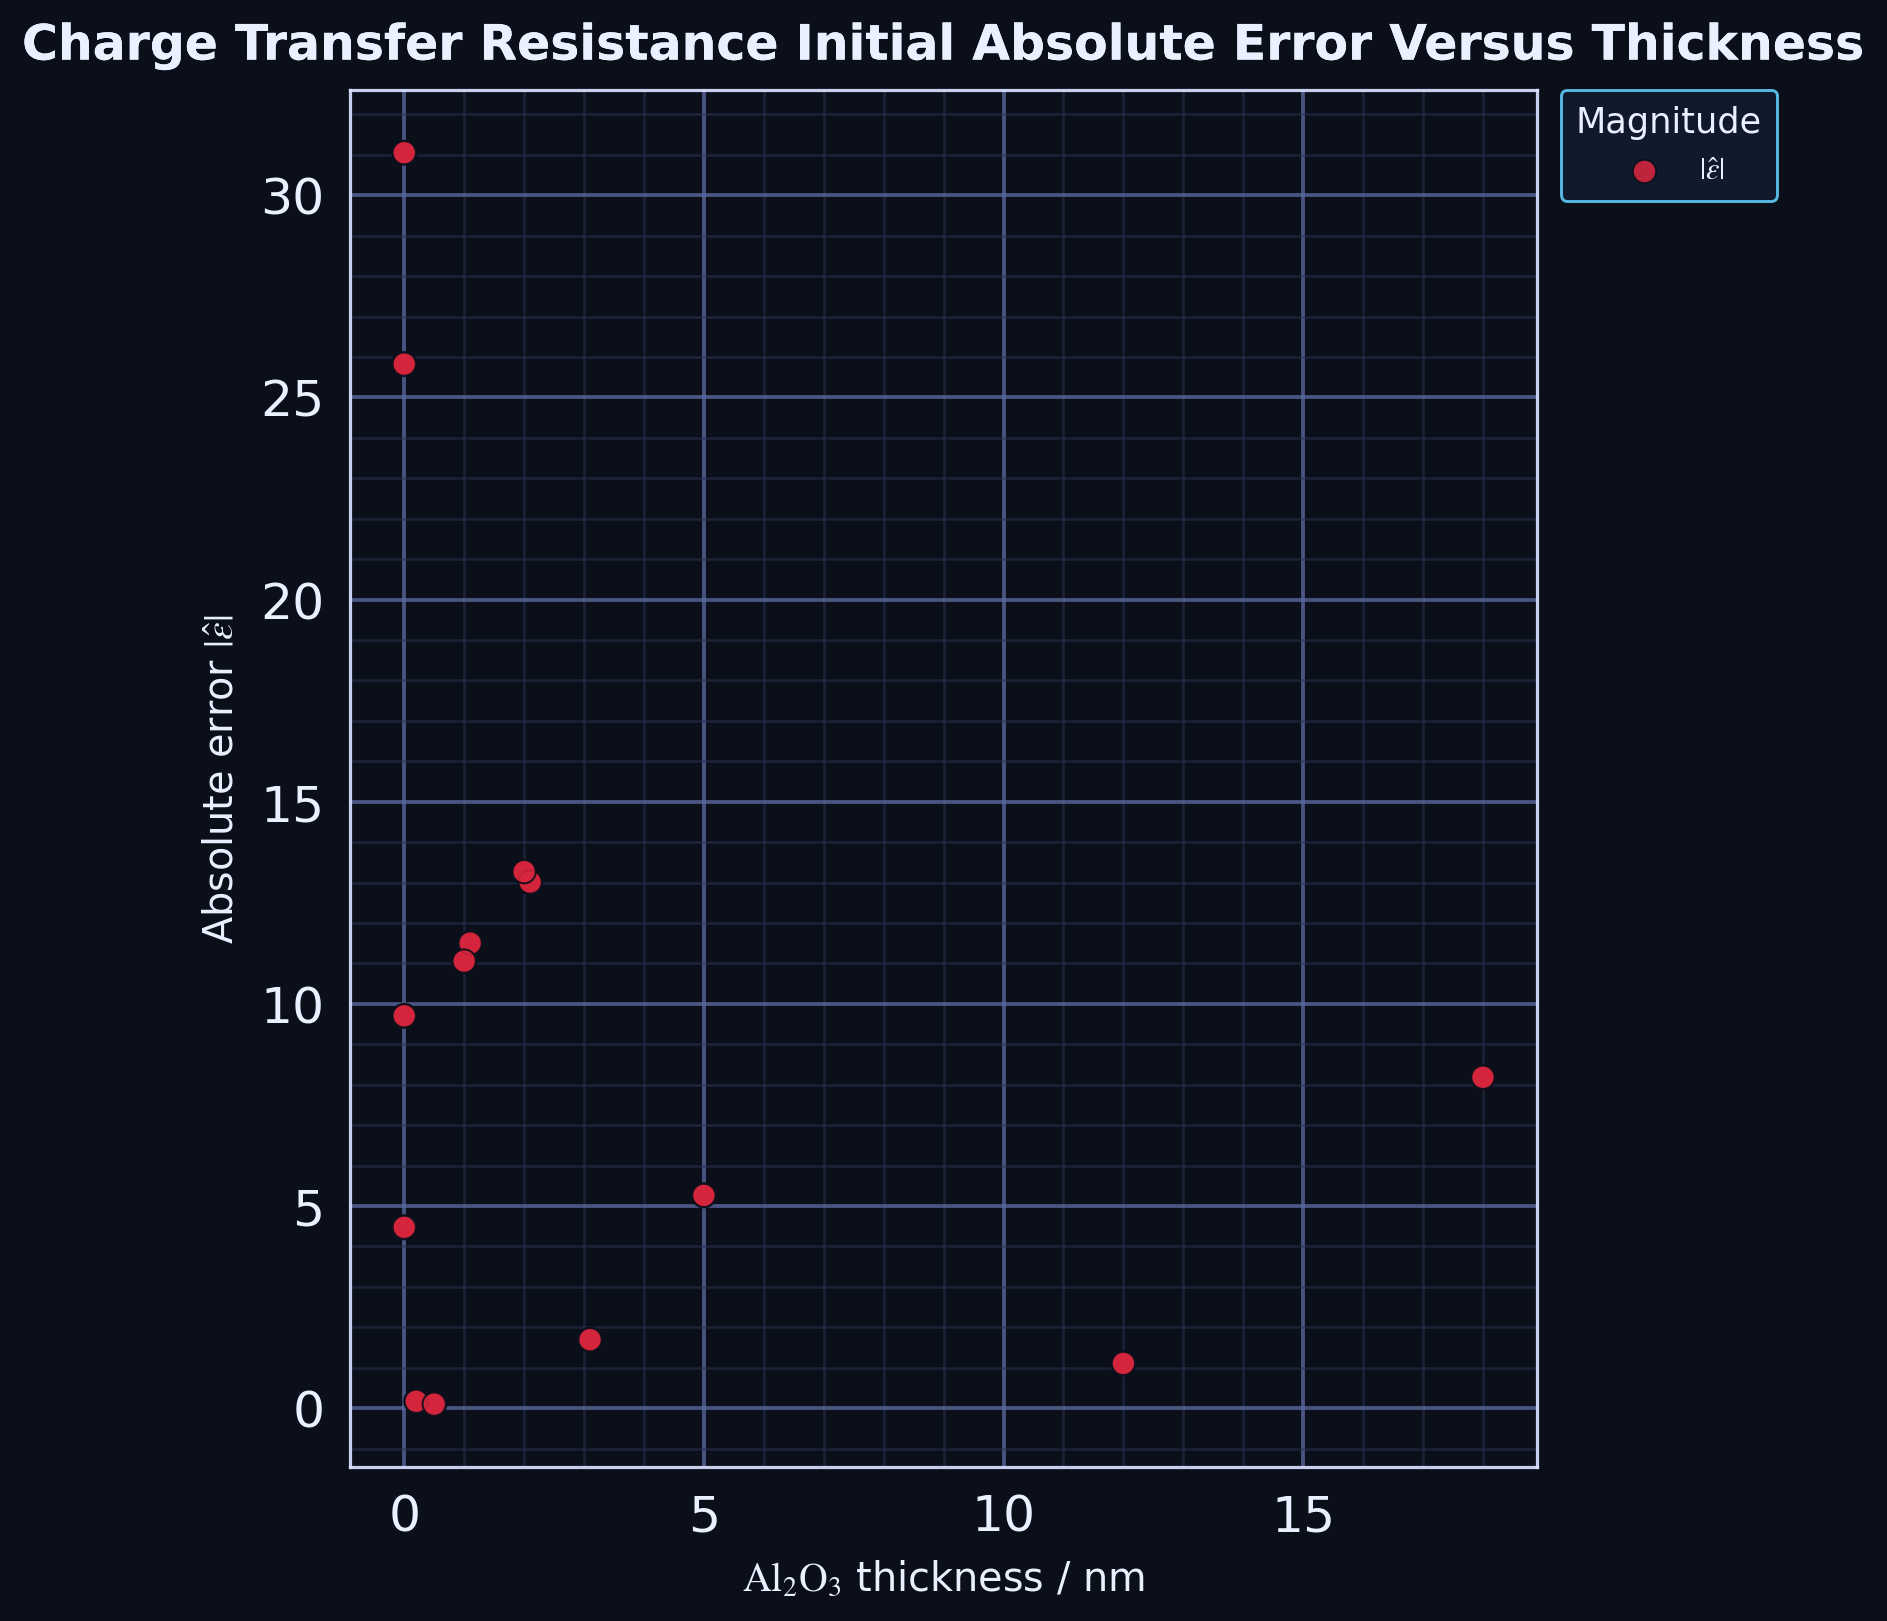

Data behind this chart, as committed beside it:
series, thickness_nm, absolute_error
point, 0.0, 4.474
point, 12.0, 1.107
point, 18.0, 8.184
point, 0.0, 25.83
point, 1.1, 11.5
point, 2.1, 13.01
point, 3.1, 1.694
point, 0.0, 31.05
point, 0.2, 0.1702
point, 0.5, 0.1
point, 1.0, 11.06
point, 2.0, 13.27
point, 0.0, 9.706
point, 5.0, 5.263
